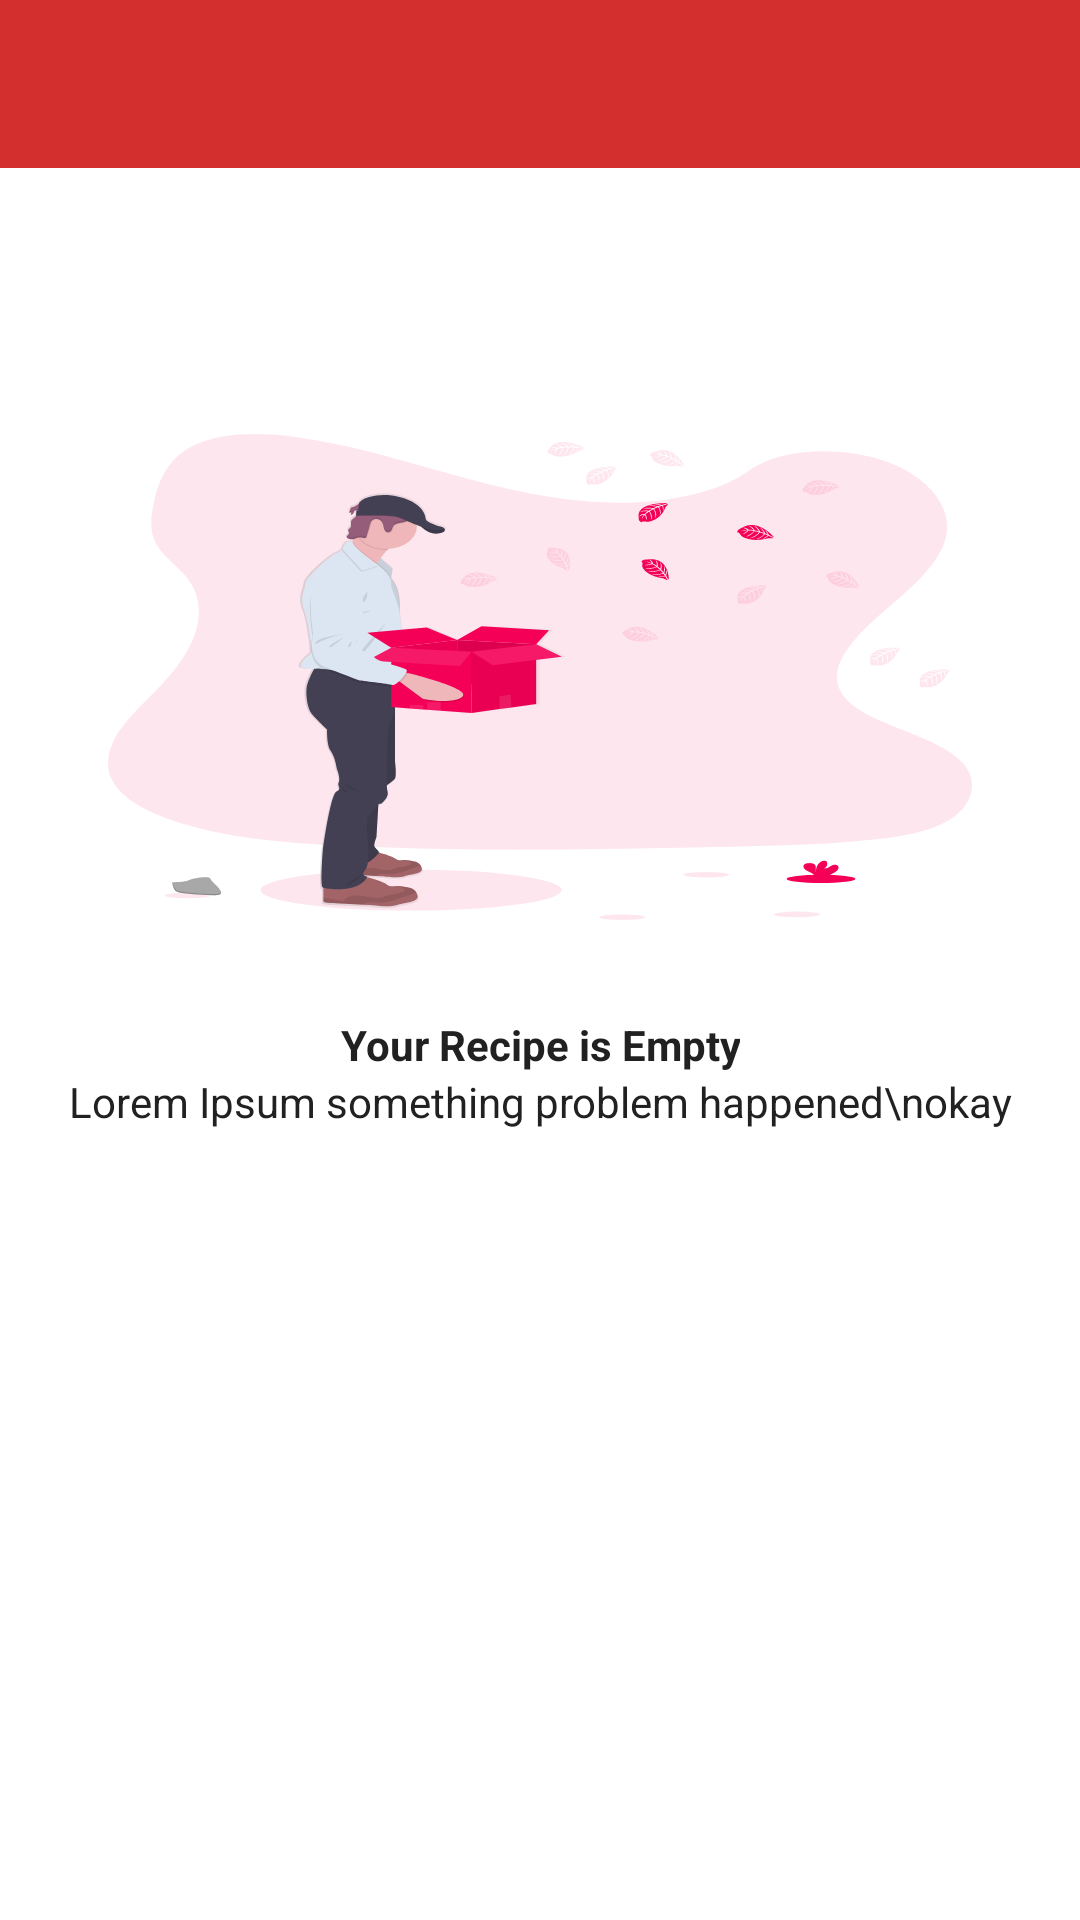

Write the Android layout XML for this screen, with the resource values it uses.
<!-- AndroidManifest.xml: application theme AppTheme -->
<!-- res/layout/fragment_favourite.xml -->
<?xml version="1.0" encoding="utf-8"?>
<androidx.constraintlayout.widget.ConstraintLayout xmlns:android="http://schemas.android.com/apk/res/android"
    xmlns:app="http://schemas.android.com/apk/res-auto"
    android:layout_width="match_parent"
    android:layout_height="match_parent"
    android:fitsSystemWindows="true">

    <com.google.android.material.appbar.AppBarLayout
        android:id="@+id/toolbar_layout"
        android:layout_width="0dp"
        android:layout_height="wrap_content"
        android:minHeight="?attr/actionBarSize"
        app:layout_constraintEnd_toEndOf="parent"
        app:layout_constraintStart_toStartOf="parent"
        app:layout_constraintTop_toTopOf="parent">

        <androidx.appcompat.widget.Toolbar
            android:id="@+id/toolbar"
            style="?toolbarStyle"
            android:layout_width="match_parent"
            android:layout_height="match_parent" />
    </com.google.android.material.appbar.AppBarLayout>

    <include
        android:id="@+id/layout_error"
        layout="@layout/layout_error_state"
        android:layout_width="0dp"
        android:layout_height="0dp"
        app:layout_constraintTop_toBottomOf="@id/toolbar_layout"
        app:layout_constraintBottom_toBottomOf="parent"
        app:layout_constraintEnd_toEndOf="parent"
        app:layout_constraintStart_toStartOf="parent" />

    <androidx.recyclerview.widget.RecyclerView
        android:id="@+id/rv_favourite"
        android:layout_width="0dp"
        android:layout_height="0dp"
        app:layout_constraintBottom_toBottomOf="parent"
        app:layout_constraintEnd_toEndOf="parent"
        app:layout_constraintStart_toStartOf="parent"
        app:layout_constraintTop_toBottomOf="@id/toolbar_layout" />
</androidx.constraintlayout.widget.ConstraintLayout>
<!-- res/layout/layout_error_state.xml (included above) -->
<?xml version="1.0" encoding="utf-8"?>
<androidx.constraintlayout.widget.ConstraintLayout xmlns:android="http://schemas.android.com/apk/res/android"
    xmlns:app="http://schemas.android.com/apk/res-auto"
    xmlns:tools="http://schemas.android.com/tools"
    android:layout_width="match_parent"
    android:layout_height="match_parent"
    android:background="@color/white"
    app:layout_behavior="com.google.android.material.appbar.AppBarLayout$ScrollingViewBehavior">

    <androidx.appcompat.widget.AppCompatImageView
        android:id="@+id/iv_fail_image"
        android:layout_width="@dimen/fail_state_image_width"
        android:layout_height="@dimen/fail_state_image_height"
        android:layout_marginBottom="@dimen/space_large"
        app:layout_constraintEnd_toEndOf="parent"
        app:layout_constraintStart_toStartOf="parent"
        app:layout_constraintBottom_toTopOf="@id/tv_fail_title"
        tools:background="@drawable/ic_empty_box" />

    <TextView
        android:id="@+id/tv_fail_title"
        style="@style/TitleFont"
        android:layout_width="wrap_content"
        android:layout_height="wrap_content"
        android:layout_margin="@dimen/space_large"
        android:gravity="center"
        app:layout_constraintEnd_toEndOf="parent"
        app:layout_constraintStart_toStartOf="parent"
        app:layout_constraintTop_toTopOf="parent"
        app:layout_constraintBottom_toBottomOf="parent"
        tools:text="Your Recipe is Empty" />

    <TextView
        android:id="@+id/tv_fail_description"
        style="@style/NormalFont"
        android:layout_width="wrap_content"
        android:layout_height="wrap_content"
        android:gravity="center"
        app:layout_constraintEnd_toEndOf="parent"
        app:layout_constraintStart_toStartOf="parent"
        app:layout_constraintTop_toBottomOf="@id/tv_fail_title"
        tools:text="Lorem Ipsum something problem happened\nokay" />
</androidx.constraintlayout.widget.ConstraintLayout>
<!-- resources referenced by this layout -->
<resources>
  <color name="white">#FFFFFF</color>
  <dimen name="fail_state_image_height">162dp</dimen>
  <dimen name="fail_state_image_width">288dp</dimen>
  <dimen name="space_large">32dp</dimen>
  <!-- drawable ic_empty_box: vector/xml drawable (drawable, 44264 chars, omitted) -->
  <style name="NormalFont">
          <item name="android:textSize">@dimen/normal_font</item>
          <item name="android:textColor">@color/black</item>
      </style>
  <style name="TitleFont">
          <item name="android:textSize">@dimen/normal_font</item>
          <item name="android:textStyle">bold</item>
          <item name="android:textColor">@color/black</item>
      </style>
  <style name="AppTheme" parent="Base.AppTheme" />
  <dimen name="normal_font">14sp</dimen>
  <color name="black">#212121</color>
  <style name="Base.AppTheme" parent="Theme.MaterialComponents.Light.NoActionBar">
          
          <item name="colorPrimary">@color/colorPrimary</item>
          <item name="colorPrimaryDark">@color/colorPrimaryDark</item>
          <item name="colorAccent">@color/colorAccent</item>
      </style>
  <color name="colorPrimary">#d32f2f</color>
  <color name="colorPrimaryDark">#9a0007</color>
  <color name="colorAccent">#ff6659</color>
</resources>
